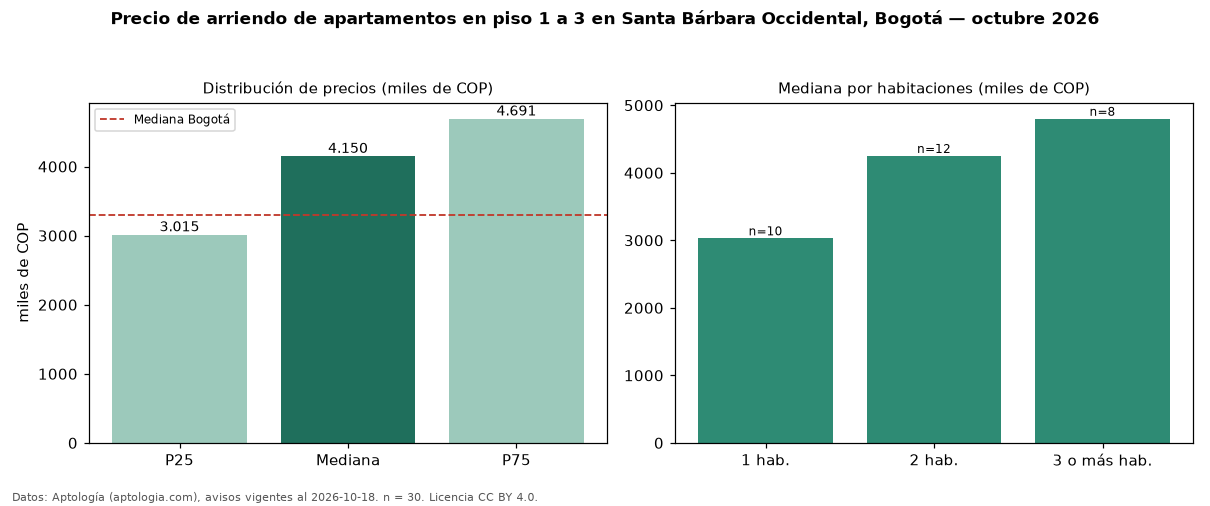

The file beside this chart, header and first rows:
seccion, metrica, valor, moneda, n
filtro, piso1, en piso 1 a 3, , 30
precio, p25, 3015000, COP, 30
precio, mediana, 4150000, COP, 30
precio, p75, 4691250, COP, 30
precio, minimo, 2000000, COP, 30
precio, maximo, 15000000, COP, 30
m2, mediana_precio_m2, 54608, COP, 30
m2, area_mediana_m2, 78.5, m2, 30
admin, mediana_admin_mes, 681111, COP, 19
banos, mediana_banos, 2.0, , 
parqueadero, pct_con_parqueadero, 100.0, %, 30
estrato, estrato_mas_frecuente, 6, , 30
habitaciones, 1, 3030000, COP, 10
habitaciones, 2, 4250000, COP, 12
habitaciones, 3+, 4800000, COP, 8
ciudad, mediana_ciudad_referencia, 3300000, COP, 
ciudad, mediana_m2_ciudad, 48246, COP, 
fuente, fecha_datos, 2026-10-18, , 
fuente, atribucion, https://www.aptologia.com/arriendo/bogot…, , 
fuente, licencia, CC BY 4.0, , 
